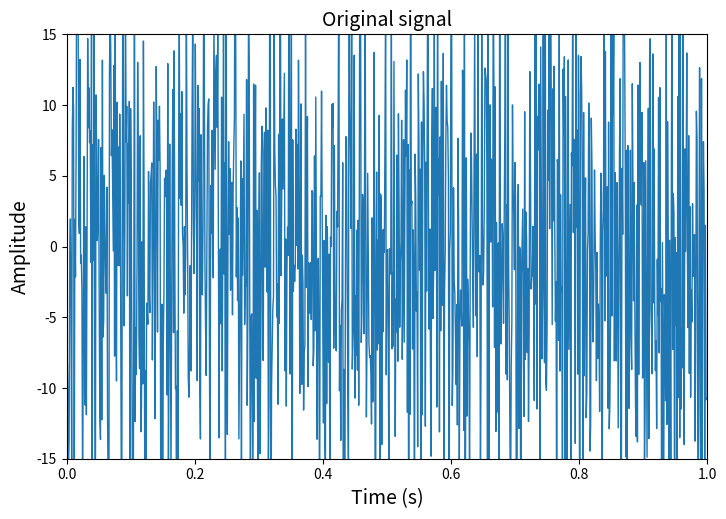
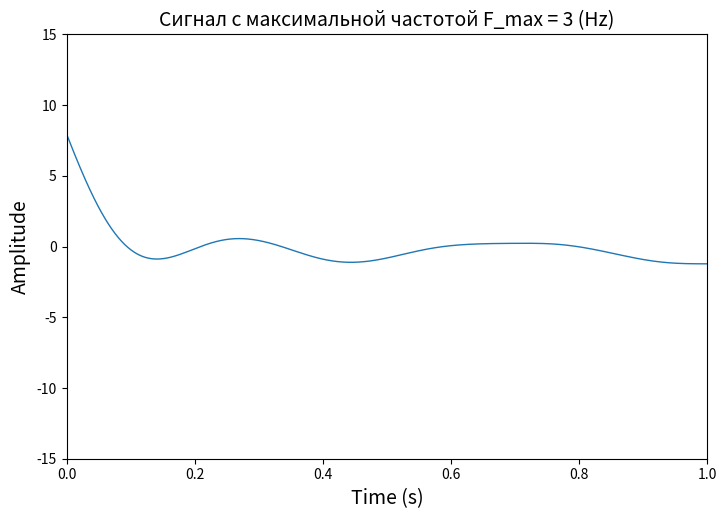
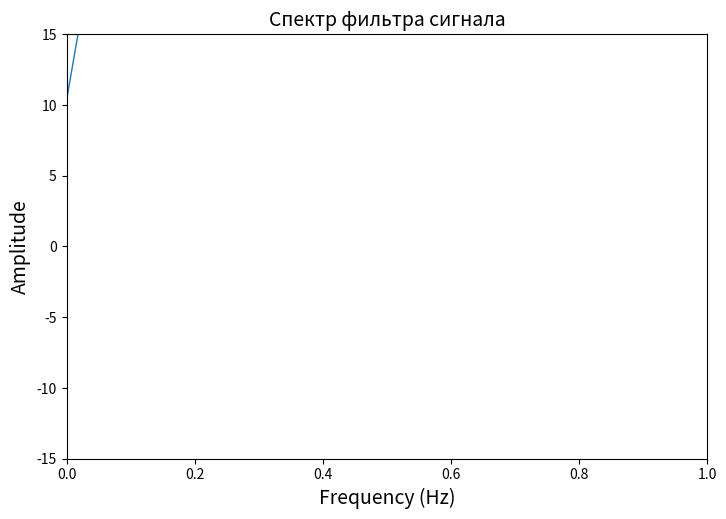

Reproduce these figures in Python, in order.
import numpy as np
import scipy
import matplotlib.pyplot as plt
import os
from scipy import signal, fft

# генерация сигнала
n = 1000  # количество сгенерированных элементов
a = 0  # среднее распределения
b = 10  # стандартное отклонение распределения

signal = np.random.normal(a, b, n)

# настройка фильтра
n_reports = 500  # количество отсчетов
Fs = 1000  # частота дискретизации
F_max = 3  # максимальная частота повидомлений

time = np.arange(n) / Fs

# Нормирование частоты
w = F_max / (Fs/2)

# расчет параметров/коэффициентов фильтра
parameters_filter = scipy.signal.butter(3, w, 'low', output='sos')

# фильтрация сигнала
filtered_signal = scipy.signal.sosfiltfilt(parameters_filter, signal)

# функция для построения графика
def plot_graph(x, y, title, xlabel, ylabel):
    # Преобразование размера из см в дюймы
    width = 21 / 2.54
    height = 14 / 2.54

    # Создание объектов фигуры и оси заданного размера
    fig, ax = plt.subplots(figsize=(width, height))

    # Данные графика с заданной шириной линии
    ax.plot(x, y, linewidth=1)

    # Установите метки осей с указанным размером шрифта
    ax.set_xlabel(xlabel, fontsize=14)
    ax.set_ylabel(ylabel, fontsize=14)

    # Установить заголовок с указанным размером шрифта
    plt.title(title, fontsize=14)

    # Установите пределы x и y для увеличения сигнала с F_max = 3
    ax.set_xlim([0, 1])
    ax.set_ylim([-15, 15])

    # Сохранить фигуру с указанным dpi
    fig.savefig('./figures/' + title + '.png', dpi=600)

# создание папки, на всякий случай
if not os.path.exists('./figures'):
    os.makedirs('./figures')

# построение графиков сигналов
plot_graph(time, signal, 'Original signal', 'Time (s)', 'Amplitude')
plot_graph(time, filtered_signal, 'Сигнал с максимальной частотой F_max = 3 (Hz)', 'Time (s)', 'Amplitude')

# расчет спектра сигнала
spectrum = scipy.fft.fft(filtered_signal)

# сдвиг нулевой частоты к центру спектра и расчет модуля спектра
spectrum_shifted = np.abs(scipy.fft.fftshift(spectrum))

# расчет частотных отсчетов спектра
freqs = scipy.fft.fftfreq(n, 1/Fs)

# сдвиг частотных отсчетов к центру спектра
freqs_shifted = scipy.fft.fftshift(freqs)

# построение графика спектра сигнала
plot_graph(freqs_shifted, spectrum_shifted, 'Спектр фильтра сигнала', 'Frequency (Hz)', 'Amplitude')
